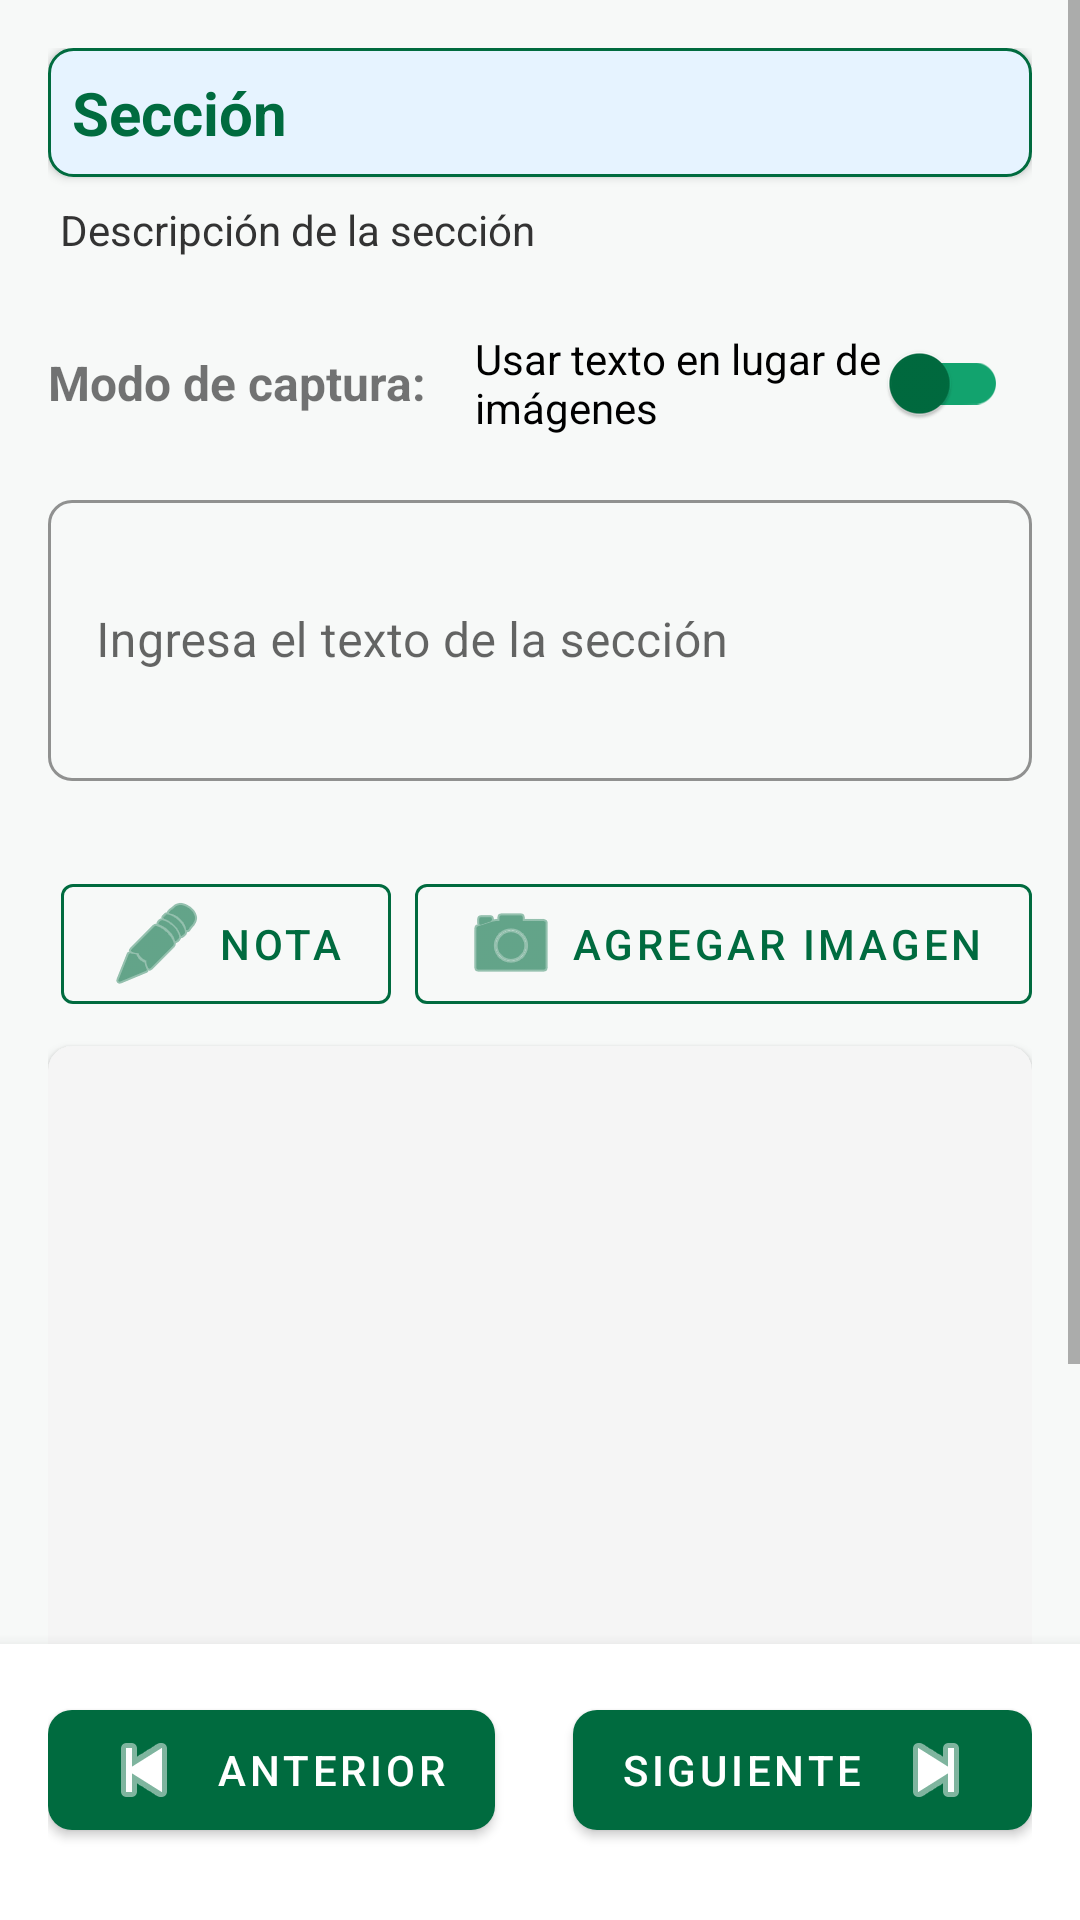

Produce the Android XML layout that renders to this screen, including the resource entries it uses.
<!-- AndroidManifest.xml: application theme Theme.SUPER -->
<!-- res/layout/fragment_seccion.xml -->
<?xml version="1.0" encoding="utf-8"?>
<androidx.constraintlayout.widget.ConstraintLayout xmlns:android="http://schemas.android.com/apk/res/android"
    xmlns:app="http://schemas.android.com/apk/res-auto"
    android:layout_width="match_parent"
    android:layout_height="match_parent"
    android:fitsSystemWindows="true">

    <ScrollView
        android:id="@+id/scrollView"
        android:layout_width="match_parent"
        android:layout_height="0dp"
        android:fillViewport="true"
        app:layout_constraintTop_toTopOf="parent"
        app:layout_constraintStart_toStartOf="parent"
        app:layout_constraintEnd_toEndOf="parent"
        app:layout_constraintBottom_toTopOf="@+id/botonesNavegacion">

    <LinearLayout
        android:layout_width="match_parent"
        android:layout_height="wrap_content"
        android:orientation="vertical"
        android:padding="16dp">

        <TextView
            android:id="@+id/tvTitulo"
            android:layout_width="match_parent"
            android:layout_height="wrap_content"
            android:textSize="20sp"
            android:textStyle="bold"
            android:textColor="@color/cfe_verde_principal"
            android:text="Sección"
            android:background="@drawable/title_background"
            android:padding="8dp"
            android:elevation="2dp"/>
            
        <TextView
            android:id="@+id/tvDescripcion"
            android:layout_width="match_parent"
            android:layout_height="wrap_content"
            android:textSize="14sp"
            android:textColor="@color/text_color_primary"
            android:text="Descripción de la sección"
            android:layout_marginTop="8dp"
            android:layout_marginBottom="8dp"
            android:lineSpacingMultiplier="1.3"
            android:paddingStart="4dp"
            android:paddingEnd="4dp"/>

        <LinearLayout
            android:layout_width="match_parent"
            android:layout_height="wrap_content"
            android:orientation="horizontal"
            android:layout_marginTop="8dp"
            android:gravity="center_vertical">
            
            <TextView
                android:layout_width="wrap_content"
                android:layout_height="wrap_content"
                android:text="@string/modo_captura"
                android:textStyle="bold"
                android:textSize="16sp"
                android:layout_marginEnd="8dp"/>
                
            <androidx.appcompat.widget.SwitchCompat
                android:id="@+id/switchUsarTexto"
                android:layout_width="wrap_content"
                android:layout_height="wrap_content"
                android:text="@string/usar_texto"
                android:padding="8dp"
                app:thumbTint="@color/cfe_verde_principal"
                app:trackTint="@color/cfe_verde_claro"/>
        </LinearLayout>

        
        <LinearLayout
            android:id="@+id/contenedorTexto"
            android:layout_width="match_parent"
            android:layout_height="wrap_content"
            android:orientation="vertical"
            android:paddingTop="8dp">

            <com.google.android.material.textfield.TextInputLayout
                android:id="@+id/inputTextoLayout"
                android:layout_width="match_parent"
                android:layout_height="wrap_content"
                android:hint="@string/ingresa_texto"
                app:errorEnabled="true"
                style="@style/Widget.MaterialComponents.TextInputLayout.OutlinedBox"
                app:boxCornerRadiusBottomEnd="8dp"
                app:boxCornerRadiusBottomStart="8dp"
                app:boxCornerRadiusTopEnd="8dp"
                app:boxCornerRadiusTopStart="8dp"
                app:boxStrokeColor="@color/cfe_verde_principal"
                app:hintTextColor="@color/cfe_verde_principal">
                <com.google.android.material.textfield.TextInputEditText
                    android:id="@+id/inputTexto"
                    android:layout_width="match_parent"
                    android:layout_height="wrap_content"
                    android:inputType="textCapSentences|textMultiLine"
                    android:imeOptions="actionDone"
                    android:minLines="3"
                    android:maxLines="8"/>
            </com.google.android.material.textfield.TextInputLayout>


        </LinearLayout>

        
        <LinearLayout
            android:id="@+id/contenedorImagenes"
            android:layout_width="match_parent"
            android:layout_height="wrap_content"
            android:orientation="vertical"
            android:paddingTop="8dp">

            <LinearLayout
                android:layout_width="match_parent"
                android:layout_height="wrap_content"
                android:orientation="horizontal"
                android:gravity="end">

                <com.google.android.material.button.MaterialButton
                    android:id="@+id/btnNota"
                    style="@style/Widget.CFE.OutlinedButton"
                    android:layout_width="wrap_content"
                    android:layout_height="wrap_content"
                    android:text="Nota"
                    app:icon="@android:drawable/ic_menu_edit"
                    app:iconGravity="textStart"
                    app:iconTint="@color/cfe_verde_principal"
                    app:rippleColor="@color/cfe_verde_claro"
                    android:paddingStart="16dp"
                    android:paddingEnd="16dp"
                    android:layout_marginEnd="8dp"/>

                <com.google.android.material.button.MaterialButton
                    android:id="@+id/btnAgregarImagen"
                    style="@style/Widget.CFE.OutlinedButton"
                    android:layout_width="wrap_content"
                    android:layout_height="wrap_content"
                    android:text="@string/agregar_imagen"
                    app:icon="@android:drawable/ic_menu_camera"
                    app:iconGravity="textStart"
                    app:iconTint="@color/cfe_verde_principal"
                    app:rippleColor="@color/cfe_verde_claro"
                    android:paddingStart="16dp"
                    android:paddingEnd="16dp"/>
            </LinearLayout>

            
            <com.google.android.material.textfield.TextInputLayout
                android:id="@+id/inputNotaLayout"
                android:layout_width="match_parent"
                android:layout_height="wrap_content"
                android:layout_marginTop="8dp"
                android:hint="Escriba una nota para el footer del PDF"
                android:visibility="gone"
                app:errorEnabled="true"
                style="@style/Widget.MaterialComponents.TextInputLayout.OutlinedBox"
                app:boxCornerRadiusBottomEnd="8dp"
                app:boxCornerRadiusBottomStart="8dp"
                app:boxCornerRadiusTopEnd="8dp"
                app:boxCornerRadiusTopStart="8dp"
                app:boxStrokeColor="@color/cfe_verde_principal"
                app:hintTextColor="@color/cfe_verde_principal">
                <com.google.android.material.textfield.TextInputEditText
                    android:id="@+id/inputNota"
                    android:layout_width="match_parent"
                    android:layout_height="wrap_content"
                    android:inputType="textCapSentences|textMultiLine"
                    android:imeOptions="actionDone"
                    android:minLines="2"
                    android:maxLines="4"/>
            </com.google.android.material.textfield.TextInputLayout>

            <androidx.cardview.widget.CardView
                android:layout_width="match_parent"
                android:layout_height="wrap_content"
                android:layout_marginTop="8dp"
                app:cardCornerRadius="8dp"
                app:cardElevation="2dp"
                app:cardBackgroundColor="@color/photo_container_background">

                <androidx.recyclerview.widget.RecyclerView
                    android:id="@+id/rvImagenes"
                    android:layout_width="match_parent"
                    android:layout_height="280dp"
                    android:clipToPadding="false"
                    android:orientation="horizontal"
                    android:paddingStart="8dp"
                    android:paddingTop="8dp"
                    android:paddingEnd="8dp"
                    android:paddingBottom="8dp"
                    android:scrollbars="horizontal"
                    app:layoutManager="androidx.recyclerview.widget.LinearLayoutManager" />
            </androidx.cardview.widget.CardView>
        </LinearLayout>

        
        <View
            android:layout_width="match_parent"
            android:layout_height="16dp" />

    </LinearLayout>
    </ScrollView>
    
    
    <LinearLayout
        android:id="@+id/botonesNavegacion"
        android:layout_width="match_parent"
        android:layout_height="wrap_content"
        android:orientation="horizontal"
        android:gravity="center_vertical"
        android:paddingTop="16dp"
        android:paddingStart="16dp"
        android:paddingEnd="16dp"
        android:paddingBottom="24dp"
        android:background="@color/navigation_buttons_background"
        android:elevation="8dp"
        app:layout_constraintBottom_toBottomOf="parent"
        app:layout_constraintStart_toStartOf="parent"
        app:layout_constraintEnd_toEndOf="parent">

        <com.google.android.material.button.MaterialButton
            android:id="@+id/btnAnterior"
            style="@style/Widget.CFE.Button"
            android:layout_width="wrap_content"
            android:layout_height="wrap_content"
            android:layout_weight="0"
            android:text="@string/anterior"
            app:icon="@android:drawable/ic_media_previous"
            app:iconGravity="textStart"
            app:cornerRadius="8dp"
            android:paddingStart="16dp"
            android:paddingEnd="16dp"/>
            
        <View
            android:layout_width="0dp"
            android:layout_height="1dp"
            android:layout_weight="1" />

        <com.google.android.material.button.MaterialButton
            android:id="@+id/btnSiguiente"
            style="@style/Widget.CFE.Button"
            android:layout_width="wrap_content"
            android:layout_height="wrap_content"
            android:layout_weight="0"
            android:text="@string/siguiente"
            app:icon="@android:drawable/ic_media_next"
            app:iconGravity="textEnd"
            app:cornerRadius="8dp"
            android:paddingStart="16dp"
            android:paddingEnd="16dp"/>
    </LinearLayout>
</androidx.constraintlayout.widget.ConstraintLayout>
<!-- resources referenced by this layout -->
<resources>
  <color name="cfe_verde_claro">#12A36E</color>
  <color name="cfe_verde_principal">#006B3F</color>
  <color name="navigation_buttons_background">#FFFFFF</color>
  <color name="photo_container_background">#F5F5F5</color>
  <color name="text_color_primary">#333333</color>
  <!-- drawable title_background (drawable) -->
  <?xml version="1.0" encoding="utf-8"?>
  <shape xmlns:android="http://schemas.android.com/apk/res/android">
      <solid android:color="#E6F3FF" />
      <corners android:radius="8dp" />
      <stroke
          android:width="1dp"
          android:color="@color/cfe_verde_principal" />
  </shape>
  <string name="agregar_imagen">Agregar imagen</string>
  <string name="anterior">Anterior</string>
  <string name="ingresa_texto">Ingresa el texto de la sección</string>
  <string name="modo_captura">Modo de captura:</string>
  <string name="siguiente">Siguiente</string>
  <string name="usar_texto">Usar texto en lugar de imágenes</string>
  <style name="Widget.CFE.Button" parent="Widget.MaterialComponents.Button">
          <item name="backgroundTint">@color/cfe_verde_principal</item>
          <item name="android:textColor">@color/white</item>
      </style>
  <style name="Widget.CFE.OutlinedButton" parent="Widget.MaterialComponents.Button.OutlinedButton">
          <item name="strokeColor">@color/cfe_verde_principal</item>
          <item name="android:textColor">@color/cfe_verde_principal</item>
      </style>
  <style name="Theme.SUPER" parent="Theme.MaterialComponents.DayNight.NoActionBar">
          
          <item name="colorPrimary">@color/cfe_verde_principal</item>
          <item name="colorPrimaryVariant">@color/cfe_verde_principal</item>
          <item name="colorOnPrimary">@color/white</item>
          <item name="colorSecondary">@color/cfe_verde_claro</item>
          <item name="colorSecondaryVariant">@color/cfe_verde_claro</item>
          <item name="colorOnSecondary">@color/white</item>
          
          
          <item name="android:statusBarColor">@color/headerBackgroundColor</item>
          <item name="colorPrimaryDark">@color/headerBackgroundColor</item>
          
          
          <item name="android:windowBackground">@color/cfe_fondo</item>
          <item name="android:colorBackground">@color/cfe_fondo</item>
          <item name="colorSurface">@color/white</item>
          <item name="colorPrimarySurface">@color/white</item>
          
          
          <item name="actionBarStyle">@style/Widget.CFE.ActionBar</item>
      </style>
  <color name="white">#FFFFFFFF</color>
  <color name="headerBackgroundColor">@color/cfe_verde_principal</color>
  <color name="cfe_fondo">#F7F9F8</color>
  <style name="Widget.CFE.ActionBar" parent="Widget.MaterialComponents.ActionBar.Primary">
          <item name="logo">@drawable/logocfe</item>
          <item name="displayOptions">showTitle|showHome|useLogo|homeAsUp</item>
          <item name="android:gravity">center_vertical|end</item>
          <item name="background">@color/headerBackgroundColor</item>
      </style>
  <!-- drawable logocfe: png bitmap (drawable, 40097 bytes) -->
</resources>
